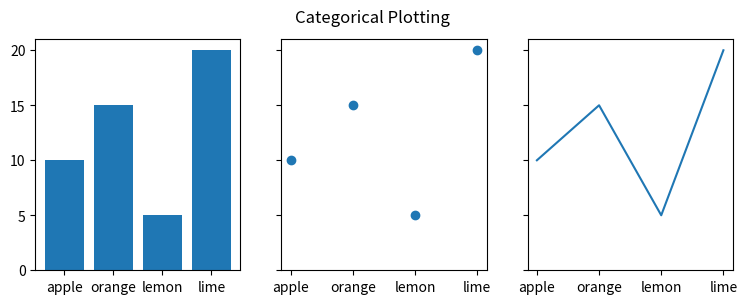

The matplotlib source for this figure:
import matplotlib.pyplot as plt

"""
https://matplotlib.org/gallery/lines_bars_and_markers/categorical_variables.html#sphx-glr-gallery-lines-bars-and-markers-categorical-variables-py
"""


def plotting_1():
    data = {'apple': 10, 'orange': 15, 'lemon': 5, 'lime': 20}
    names = list(data.keys())
    values = list(data.values())

    fig, axs = plt.subplots(1, 3, figsize=(9, 3), sharey=True)
    axs[0].bar(names, values)
    axs[1].scatter(names, values)
    axs[2].plot(names, values)
    fig.suptitle('Categorical Plotting')
    plt.show()


def plotting_2():
    up = '1'
    down = '0'
    file_1_list = [up, down, up, up, down, up]
    file_2_list = [down, down, down, up, up, up]
    activity = ["bit 1", "bit 2", "bit 3", "bit 4", "bit 5", "bit 6"]

    fig, ax = plt.subplots()
    ax.plot(activity, file_1_list, label="file 1")
    ax.plot(activity, file_2_list, label="file 2")
    ax.legend()

    plt.show()


if __name__ == '__main__':
    s = 1
    # int(input('Which Chart do you want to see? '))
    if s == 1:
        plotting_1()
    elif s == 2:
        plotting_2()
